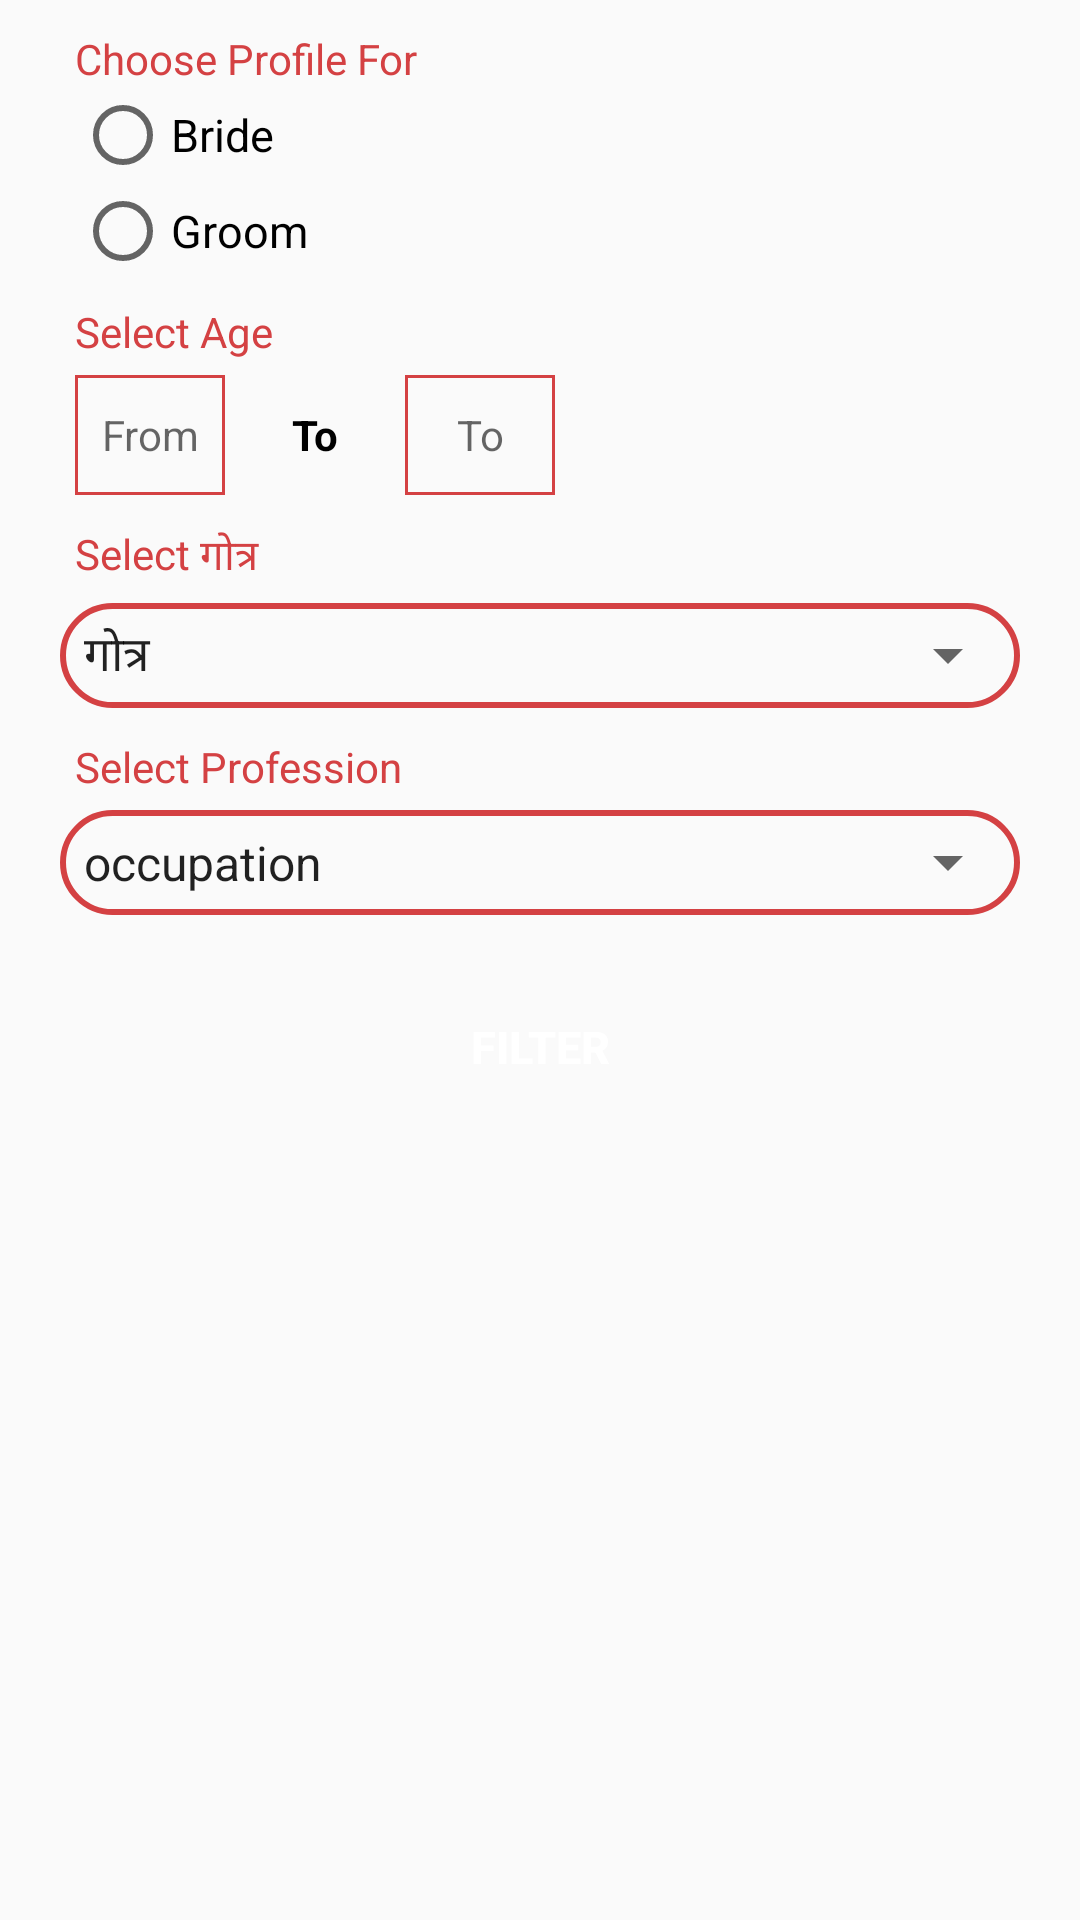

Reconstruct the res/layout file that produces this screen, plus the resources it refers to.
<!-- AndroidManifest.xml: application theme AppTheme1 -->
<!-- res/layout/filterlayout.xml -->
<?xml version="1.0" encoding="utf-8"?>
<LinearLayout
    xmlns:android="http://schemas.android.com/apk/res/android"
    android:orientation="vertical"
    android:layout_width="match_parent"
    android:focusable="true"
    android:focusableInTouchMode="true"
    android:layout_height="match_parent">

    <TextView
        android:id="@+id/tvFilter"
        android:layout_width="match_parent"
        android:layout_height="wrap_content"
        android:layout_marginLeft="17dp"
        android:layout_marginTop="5dp"
        android:text="Back to filter"
        android:gravity="center"
        android:visibility="gone"
        android:textColor="@color/colorAccent"
        android:textSize="14dp"
        android:textStyle="bold" />

    <ListView
        android:id="@+id/filterList"
        android:layout_marginTop="10dp"
        android:layout_width="match_parent"
        android:visibility="gone"
        android:layout_margin="5dp"
        android:layout_gravity="center"
        android:layout_height="wrap_content">
    </ListView>

    <LinearLayout
        android:layout_width="match_parent"
        android:orientation="vertical"
        android:layout_margin="10dp"
        android:layout_height="wrap_content">


        <LinearLayout
            android:id="@+id/llFilterView"
            android:layout_width="match_parent"
            android:orientation="vertical"
            android:layout_height="wrap_content">

            <TextView
                android:layout_width="match_parent"
                android:layout_height="wrap_content"
                android:layout_marginLeft="15dp"
                android:text="Choose Profile For"
                android:textColor="@color/colorPrimary"
                android:textSize="14dp"
                android:textStyle="normal" />

            <RadioGroup
                android:id="@+id/rdProfile"
                android:layout_width="match_parent"
                android:layout_height="wrap_content"
                android:orientation="vertical">

                <RadioButton
                    android:id="@+id/rdBride"
                    android:layout_width="wrap_content"
                    android:layout_height="wrap_content"
                    android:text="Bride"
                    android:textColor="#000"
                    android:layout_marginLeft="15dp"
                    android:textSize="15dp"
                    android:textStyle="normal" />

                <RadioButton
                    android:id="@+id/rdGroom"
                    android:layout_width="wrap_content"
                    android:layout_height="wrap_content"
                    android:text="Groom"
                    android:textColor="#000"
                    android:layout_marginLeft="15dp"
                    android:textSize="15dp"
                    android:textStyle="normal" />


            </RadioGroup>

            <TextView
                android:layout_width="match_parent"
                android:layout_height="wrap_content"
                android:layout_marginLeft="15dp"
                android:layout_marginTop="8dp"
                android:text="Select Age"
                android:textColor="@color/colorPrimary"
                android:textSize="14dp"
                android:textStyle="normal" />

            <LinearLayout
                android:layout_marginTop="5dp"
                android:layout_width="match_parent"
                android:layout_height="wrap_content"
                android:layout_marginLeft="15dp"
                android:layout_marginRight="10dp"
                android:orientation="horizontal">

                <EditText
                    android:id="@+id/etFromDate"
                    android:layout_width="50dp"
                    android:hint="From"
                    android:gravity="center"
                    android:textSize="14dp"
                    android:inputType="number"
                    android:textColor="#000"
                    android:maxLength="2"
                    android:background="@drawable/square_border"
                    android:layout_height="40dp" />

                <TextView
                    android:layout_width="40dp"
                    android:layout_marginLeft="10dp"
                    android:layout_marginRight="10dp"
                    android:gravity="center"
                    android:text="To"
                    android:textColor="#000"
                    android:textStyle="bold"
                    android:layout_height="40dp" />


                <EditText
                    android:id="@+id/etToDate"
                    android:layout_width="50dp"
                    android:hint="To"
                    android:gravity="center"
                    android:textColor="#000"
                    android:maxLength="2"
                    android:inputType="number"
                    android:textSize="14dp"
                    android:background="@drawable/square_border"
                    android:layout_height="40dp" />

            </LinearLayout>

            <TextView
                android:layout_width="match_parent"
                android:layout_height="wrap_content"
                android:layout_marginLeft="15dp"
                android:layout_marginTop="10dp"
                android:text="Select गोत्र"
                android:textColor="@color/colorPrimary"
                android:textSize="14dp"
                android:textStyle="normal" />

            <LinearLayout
                android:layout_marginTop="5dp"
                android:layout_width="match_parent"
                android:layout_height="wrap_content"
                android:layout_marginLeft="10dp"
                android:layout_marginRight="10dp"
                android:background="@drawable/pink_sp_border"
                android:orientation="vertical">

                <Spinner
                    android:id="@+id/spGotra"
                    android:layout_width="match_parent"
                    android:gravity="center"
                    android:entries="@array/gotra"
                    android:layout_height="35dp" />
            </LinearLayout>


            <TextView
                android:layout_width="match_parent"
                android:layout_height="wrap_content"
                android:layout_marginLeft="15dp"
                android:layout_marginTop="10dp"
                android:text="Select Profession"
                android:textColor="@color/colorPrimary"
                android:textSize="14dp"
                android:textStyle="normal" />

            <LinearLayout
                android:layout_marginTop="5dp"
                android:layout_width="match_parent"
                android:layout_height="wrap_content"
                android:layout_marginLeft="10dp"
                android:layout_marginRight="10dp"
                android:background="@drawable/pink_sp_border"
                android:orientation="vertical">

                <Spinner
                    android:id="@+id/spProfession"
                    android:layout_width="match_parent"
                    android:gravity="center"
                    android:entries="@array/occupasion"
                    android:layout_height="35dp" />
            </LinearLayout>

            <Button
                android:id="@+id/btnFilter"
                android:layout_marginTop="20dp"
                android:layout_marginRight="35dp"
                android:layout_marginLeft="35dp"
                android:text="Filter"
                android:textSize="15dp"
                android:textStyle="bold"
                android:textColor="#fff"
                android:background="@drawable/pink_border"
                android:layout_width="match_parent"
                android:layout_height="wrap_content" />

        </LinearLayout>

    </LinearLayout>



</LinearLayout>
<!-- resources referenced by this layout -->
<resources>
  <string-array name="gotra">
          <item>गोत्र</item>
          <item>अग्रावत</item>
          <item>अनन्तानन्दी</item>
          <item>अनुभवानन्दी</item>
          <item>भावानंदी</item>
          <item>सुखानंदी</item>
          <item>सुरसरानंदी</item>
          <item>अलखानन्दी</item>
          <item>कर्मचन्दी</item>
          <item>कालू जी</item>
          <item>कीलावत</item>
          <item>कुबावत</item>
          <item>खोजी जी</item>
          <item>जंगीजी</item>
          <item>लाहारामी</item>
          <item>टीलावत</item>
          <item>तनतुलसी</item>
          <item>दिवाकर</item>
          <item>देवमुरारी</item>
          <item>धूंध्यानन्दी</item>
          <item>नरहर्यानन्दी</item>
          <item>नाभाजी</item>
          <item>पीपावत</item>
          <item>पूर्ण बैराठी</item>
          <item>भगवन्ननारायणी</item>
          <item>भड़गी</item>
          <item>मलूकिया</item>
          <item>योगानन्दी</item>
          <item>रामकबीर</item>
          <item>राधवचेतनी</item>
          <item>रामथंमणा</item>
          <item>रामरामायणी</item>
          <item>रामरावली</item>
          <item>रामरंगी</item>
          <item>लालतुरंगी</item>
          <item>सुखानन्दी</item>
          <item>सुरसुरानन्दी</item>
          <item>हठीनारायणी</item>
          <item>हनुमानी</item>
          <item>केशवव्याणी</item>
          <item>घमंडी</item>
          <item>चित्रानागा</item>
          <item>चर्तुभुजी</item>
          <item>तत्ववेदी</item>
          <item>परशुरामी</item>
          <item>मधवकाणी</item>&gt;
          <item>राधावल्लभी</item>
          <item>लपरागोपाली</item>
          <item>वीरमत्यागी</item>
          <item>शोभावत</item>
          <item>ऋषिकेेषवी</item>
          <item>गोकुलानन्दी</item>
          <item>विट्ठलानन्दी</item>
          <item>नित्यानन्दी</item>
          <item>श्यामानन्दी</item>
  
      </string-array>
  <color name="colorAccent">#f27072</color>
  <color name="colorPrimary">#d44143</color>
  <!-- drawable pink_sp_border (drawable) -->
  <?xml version="1.0" encoding="utf-8"?>
  <shape xmlns:android="http://schemas.android.com/apk/res/android"
      android:shape="rectangle">
  
      <stroke
          android:width="2dp"
          android:color="@color/colorPrimary"/>
  
      <corners android:radius="25dp" />
  
  </shape>
  <!-- drawable square_border (drawable) -->
  <?xml version="1.0" encoding="utf-8"?>
  <shape xmlns:android="http://schemas.android.com/apk/res/android"
      android:shape="rectangle">
  
      <stroke
          android:width="1dp"
          android:color="@color/colorPrimary"/>
  
  
  </shape>
  <style name="AppTheme1" parent="Theme.AppCompat.Light.NoActionBar">
          
          <item name="colorPrimary">@color/colorOrange</item>
          <item name="colorPrimaryDark">@color/colorPrimaryDark</item>
          <item name="colorAccent">@color/colorPrimary</item>
      </style>
  <color name="colorOrange">#d44143</color>
  <color name="colorPrimaryDark">#ff575d</color>
</resources>
